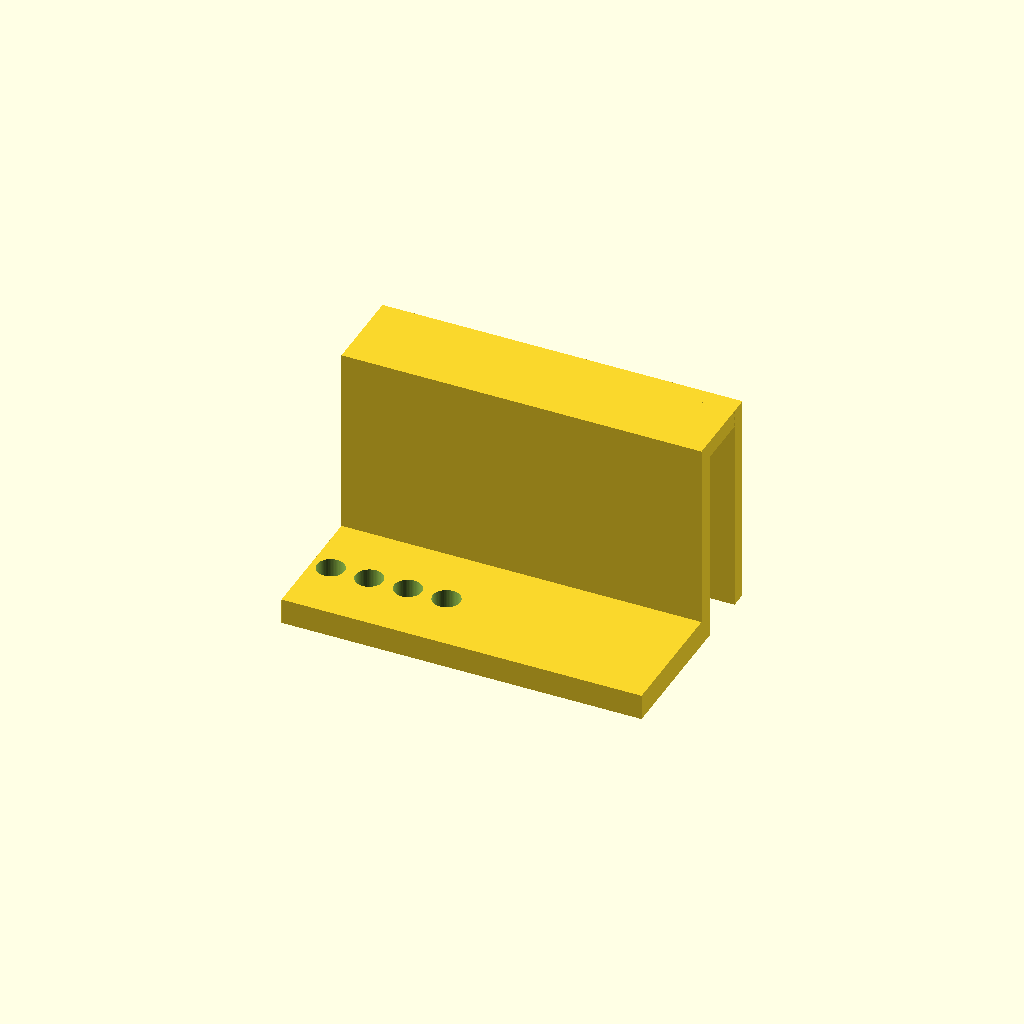
Cell 1: the model at its default parameters.
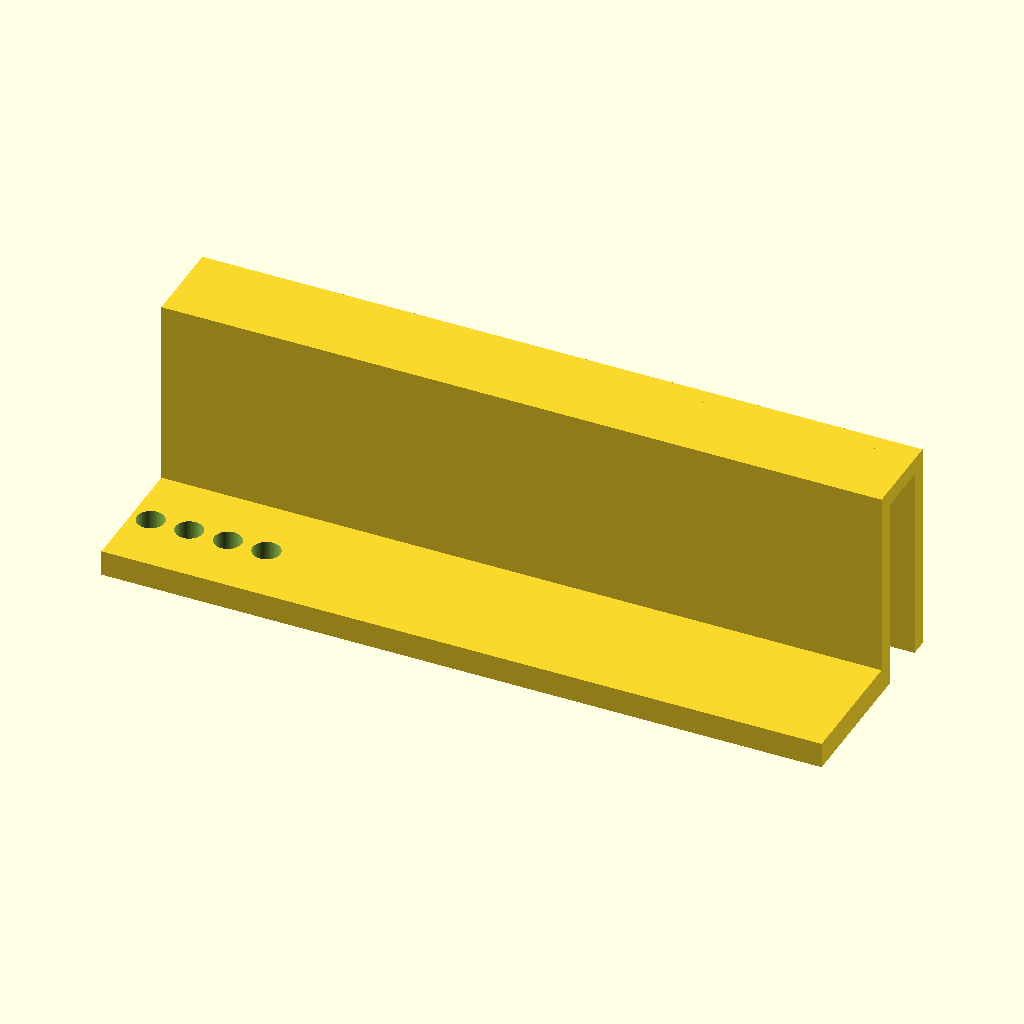
Cell 2: the same model with length_x = 168.
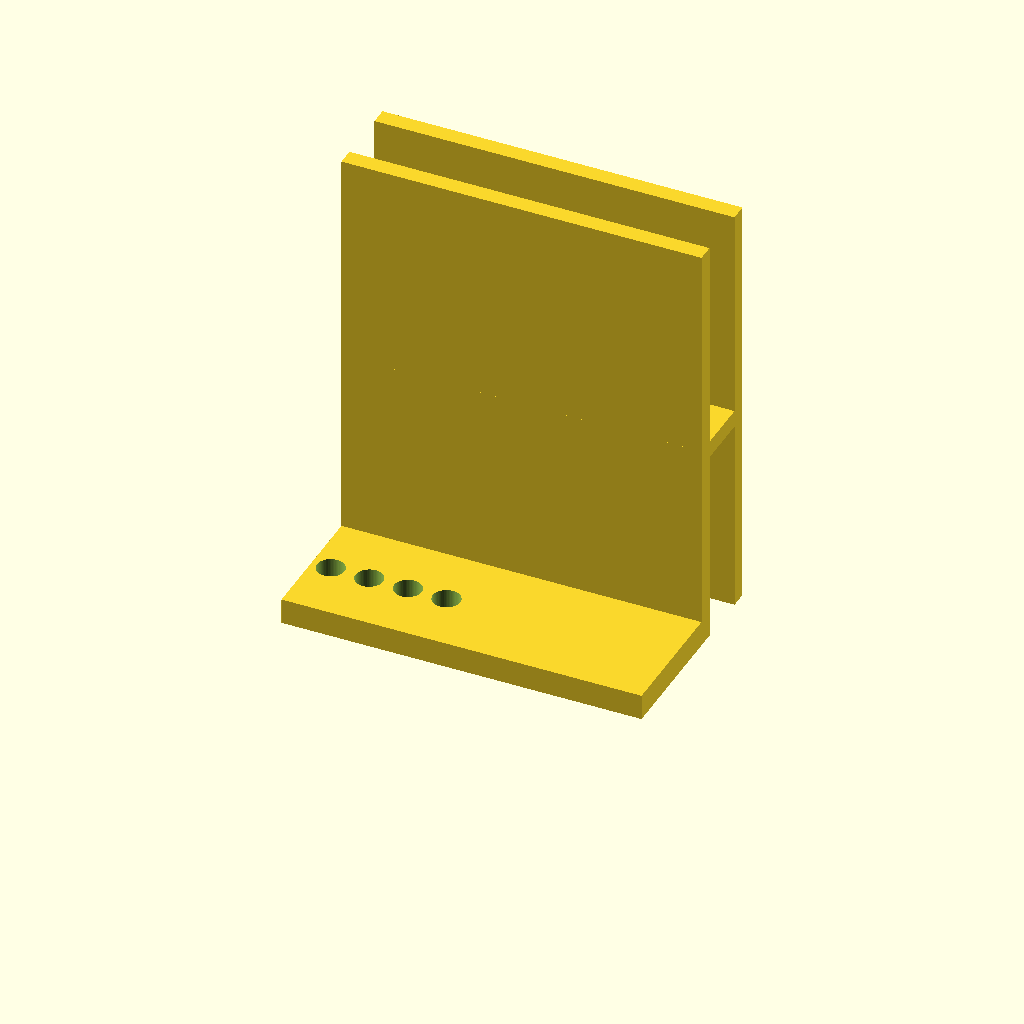
Cell 3: leg_height = 100 (everything else at default).
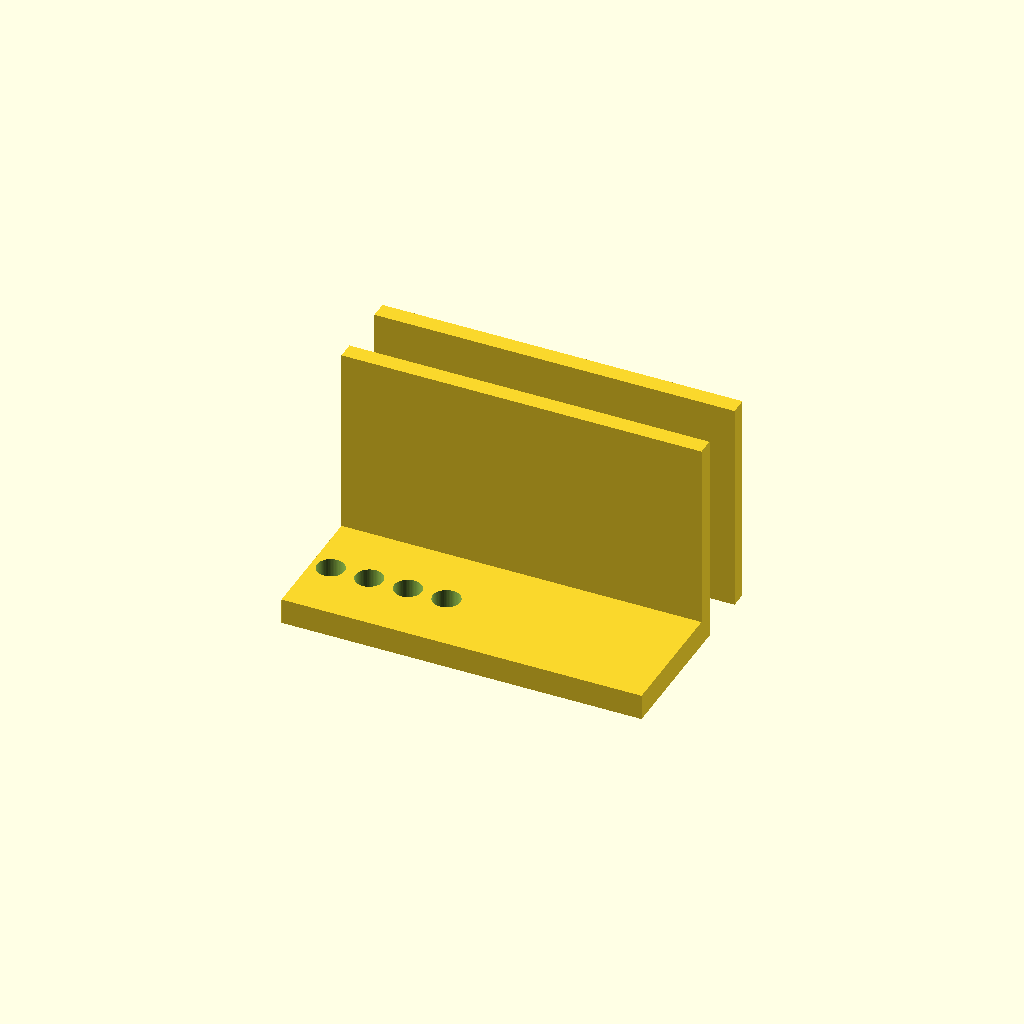
Cell 4 — bridge_height_start set to 92, the other parameters unchanged.
All cells are drawn from one camera (rotation 55°, 0°, 25°, orthographic, colour scheme Cornfield), so only the parameter changes between them.
Source of the model, bench/heldout/harness/bench/results/r4-gemma26b-std/code/tiiny_google_gemma-4-26B-A4B-it/pcr_strip_ice_hanger_s1_a1.scad:
// --- Dimensions ---
length_x = 84;             // Overall extrusion length along X
gap_width = 12.5;          // Gap for the 12mm wall
leg_thickness = 4;         // Thickness of the legs
leg_height = 50;           // Height of the legs
bridge_height_start = 46;  // Start of the top bridge
bridge_height_end = 50;    // End of the top bridge
ledge_thickness = 6;       // Thickness of the ledge (z=0 to 6)
ledge_depth = 30;          // Ledge extends from y=0 to y=-30
hole_diameter = 6.4;       // Diameter of PCR tube holes
hole_y_pos = -15;          // Y-coordinate of the holes
hole_spacing_x = 9;        // Spacing between holes along X
num_holes = 8;             // Number of holes

// --- Parameters ---
$fn = 64;

// --- Calculations ---
// Calculate X offset to center the 8 holes along the 84mm length
// Total span of holes = (num_holes - 1) * spacing
hole_span = (num_holes - 1) * hole_spacing_x;
x_start = -(hole_span / 2);

// --- Modeling ---

// The user wants the part centered on X=0.
// The profile is in the YZ plane and extruded along X.
// We build the 3D geometry directly in the X-Y-Z coordinate system.

module part_geometry() {
    difference() {
        union() {
            // 1. Inner Leg: y = 0 to 4, z = 0 to 50
            cube([length_x, leg_thickness, leg_height]);
            
            // 2. Outer Leg: y = 16.5 to 20.5, z = 0 to 50
            // Note: The user specified y=16.5 to 20.5. 
            // This implies a gap of 16.5 - 4 = 12.5mm.
            translate([0, 16.5, 0])
                cube([length_x, 4, leg_height]);
            
            // 3. Top Bridge: z = 46 to 50, spanning the gap
            // Spans from y=0 to y=20.5
            translate([0, 0, bridge_height_start])
                cube([length_x, 20.5, bridge_height_end - bridge_height_start]);
            
            // 4. Ledge: y = -30 to 0, z = 0 to 6
            // Note: User said "reaches toward -Y from y=0 to y=-30"
            translate([0, -ledge_depth, 0])
                cube([length_x, ledge_depth, ledge_thickness]);
        }

        // 5. Vertical Holes: 6.4mm through-holes in the ledge
        // "Vertical" means along the Z axis.
        // "Through-holes" in the 6mm ledge means they cut from z=0 to z=6.
        // To ensure a clean cut, we extend the cylinder slightly in Z.
        for (i = [0 : num_holes - 1]) {
            translate([x_start + (i * hole_spacing_x), hole_y_pos, -1])
                cylinder(d = hole_diameter, h = ledge_thickness + 2);
        }
    }
}

// Final Assembly:
// The part is centered on X=0.
// The geometry is built from X=0 to X=84, so we translate by -length_x/2.
translate([-length_x/2, 0, 0])
    part_geometry();
Parameter table extracted from the source (name, type, default, range or options):
length_x: number, default 84
gap_width: number, default 12.5
leg_thickness: number, default 4
leg_height: number, default 50
bridge_height_start: number, default 46
bridge_height_end: number, default 50
ledge_thickness: number, default 6
ledge_depth: number, default 30
hole_diameter: number, default 6.4
hole_y_pos: number, default -15
hole_spacing_x: number, default 9
num_holes: number, default 8
